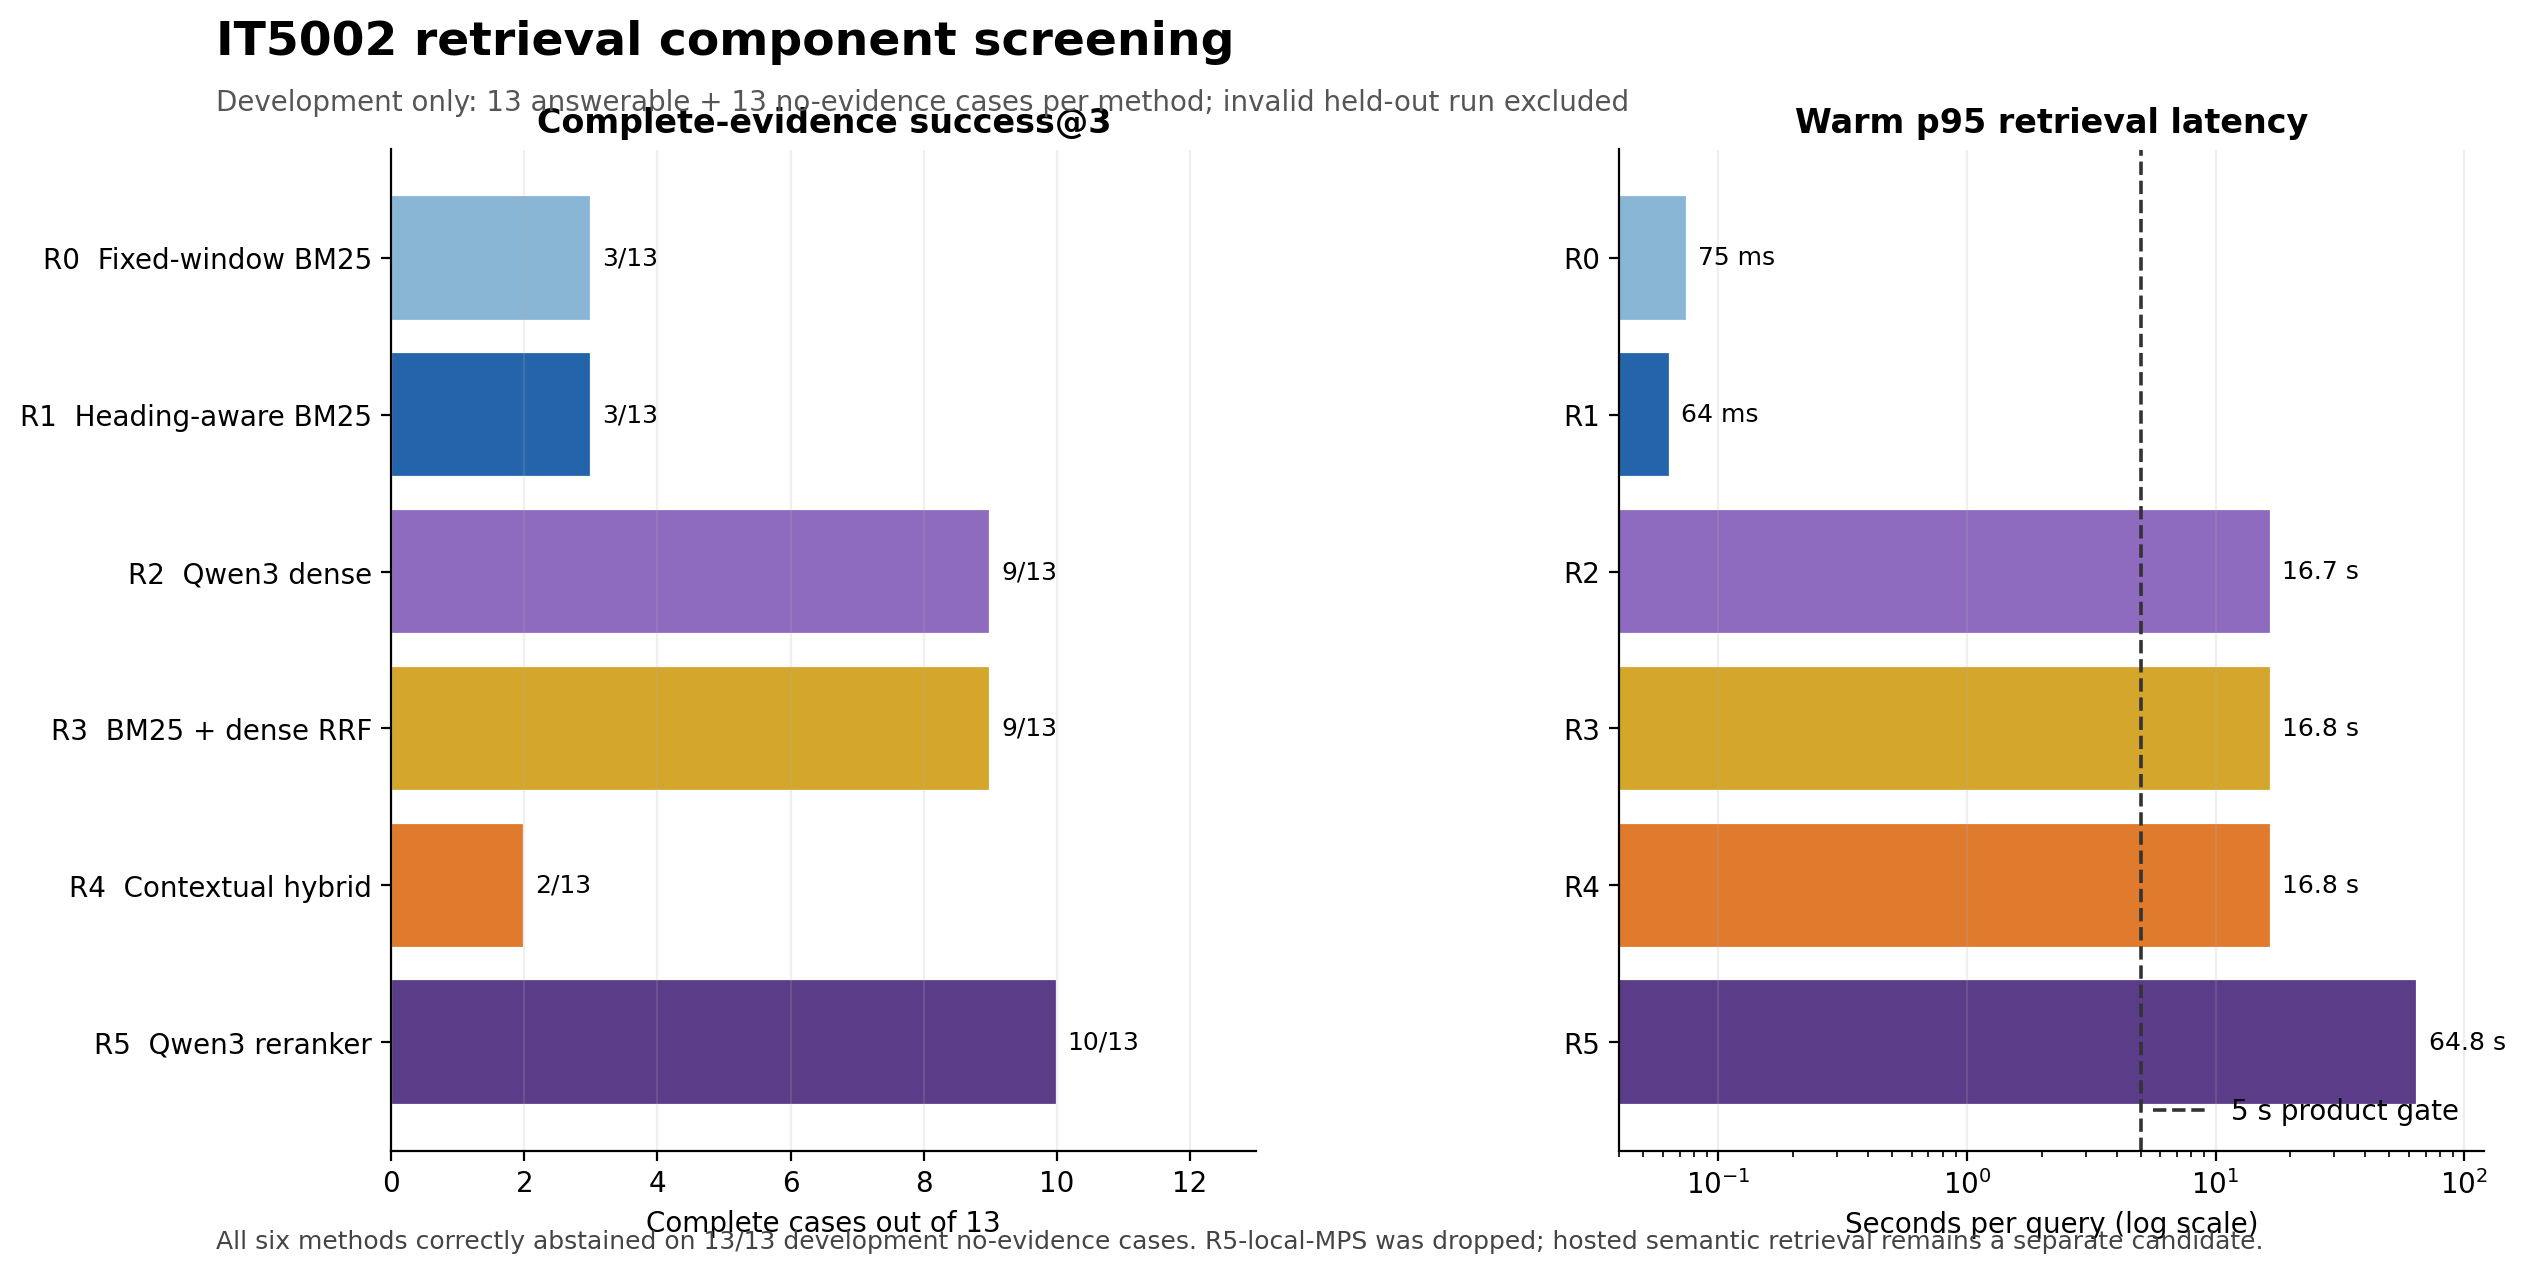

Values plotted in this chart, from the file beside it:
condition, method, complete_successes, answerable_cases, complete_evidence_rate, correct_abstentions, no_evidence_cases, no_evidence_accuracy, p95_latency_seconds, latency_gate_seconds, scope
R0, R0  Fixed-window BM25, 3, 13, 0.2308, 13, 13, 1.0, 0.07497, 5.0, development-only
R1, R1  Heading-aware BM25, 3, 13, 0.2308, 13, 13, 1.0, 0.06418, 5.0, development-only
R2, R2  Qwen3 dense, 9, 13, 0.6923, 13, 13, 1.0, 16.74, 5.0, development-only
R3, R3  BM25 + dense RRF, 9, 13, 0.6923, 13, 13, 1.0, 16.76, 5.0, development-only
R4, R4  Contextual hybrid, 2, 13, 0.1538, 13, 13, 1.0, 16.75, 5.0, development-only
R5, R5  Qwen3 reranker, 10, 13, 0.7692, 13, 13, 1.0, 64.82, 5.0, development-only
